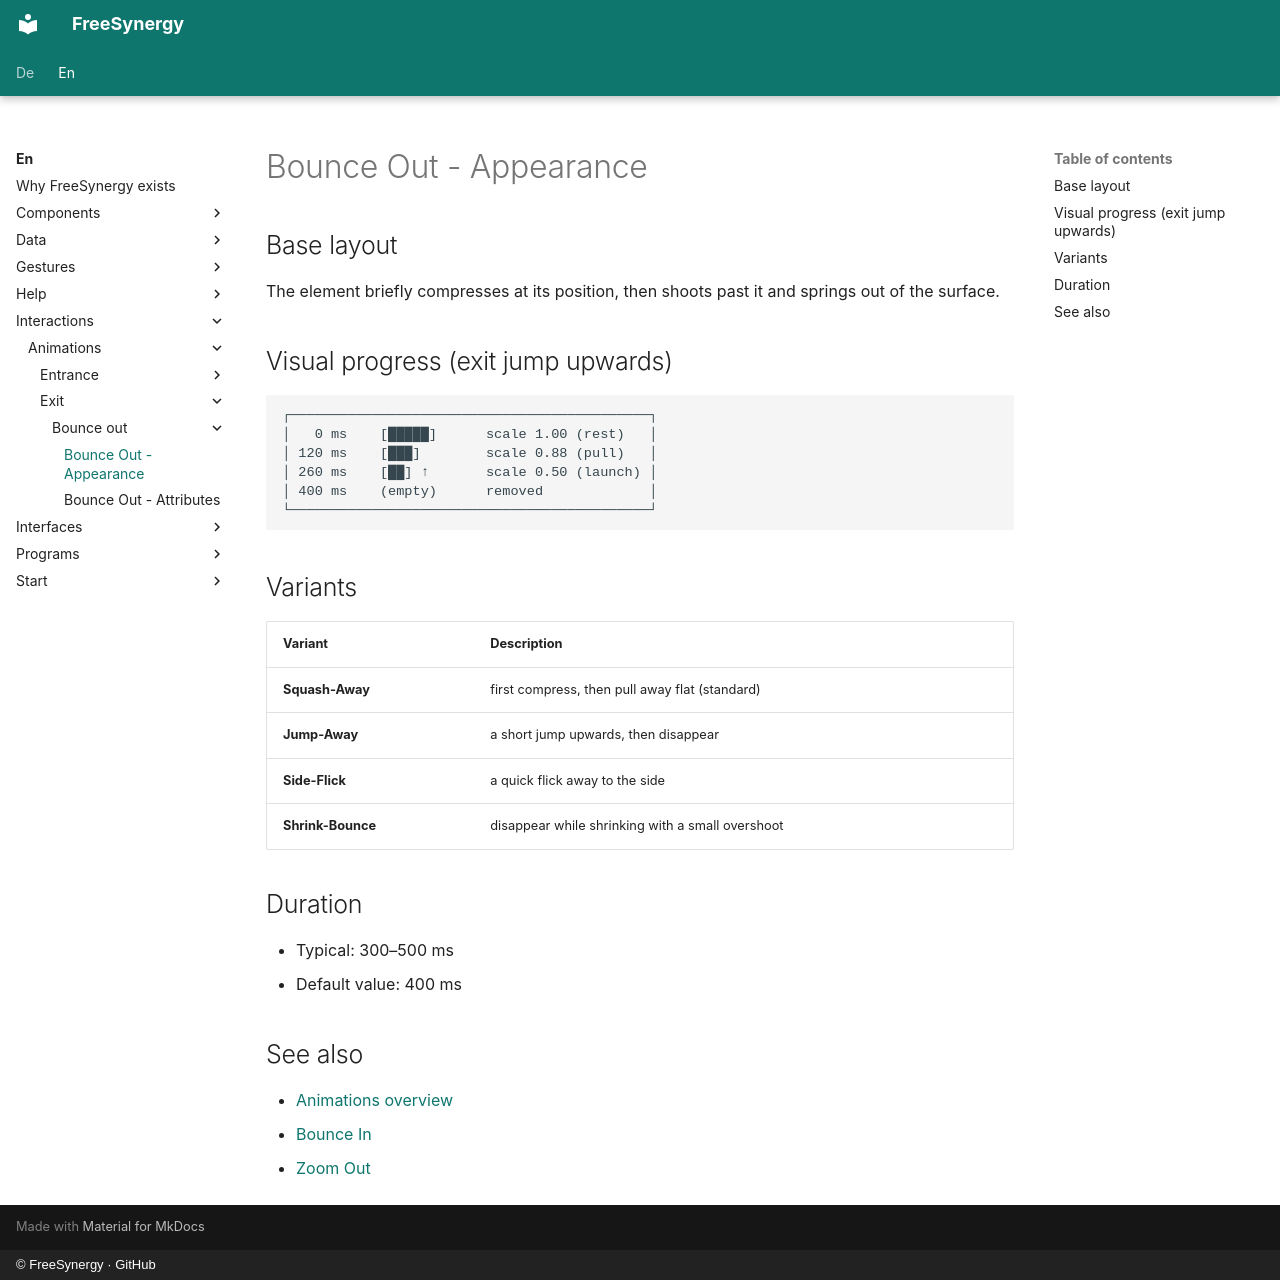

repository: FreeSynergy/fs-documentation · page: en/interactions/animations/exit/bounce-out/appearance/index.html · generator: mkdocs · copyright: © FreeSynergy · GitHub

# Bounce Out - Appearance

## Base layout

The element briefly compresses at its position, then shoots past it and springs
out of the surface.

## Visual progress (exit jump upwards)

```
┌────────────────────────────────────────────┐
│   0 ms    [█████]      scale 1.00 (rest)   │
│ 120 ms    [███]        scale 0.88 (pull)   │
│ 260 ms    [██] ↑       scale 0.50 (launch) │
│ 400 ms    (empty)      removed             │
└────────────────────────────────────────────┘
```

## Variants

| Variant | Description |
|---------|-------------|
| **Squash-Away** | first compress, then pull away flat (standard) |
| **Jump-Away** | a short jump upwards, then disappear |
| **Side-Flick** | a quick flick away to the side |
| **Shrink-Bounce** | disappear while shrinking with a small overshoot |

## Duration

- Typical: 300–500 ms
- Default value: 400 ms

## See also

- [Animations overview](../../index.md)
- [Bounce In](../../entrance/bounce-in/description.md)
- [Zoom Out](../zoom-out/description.md)
